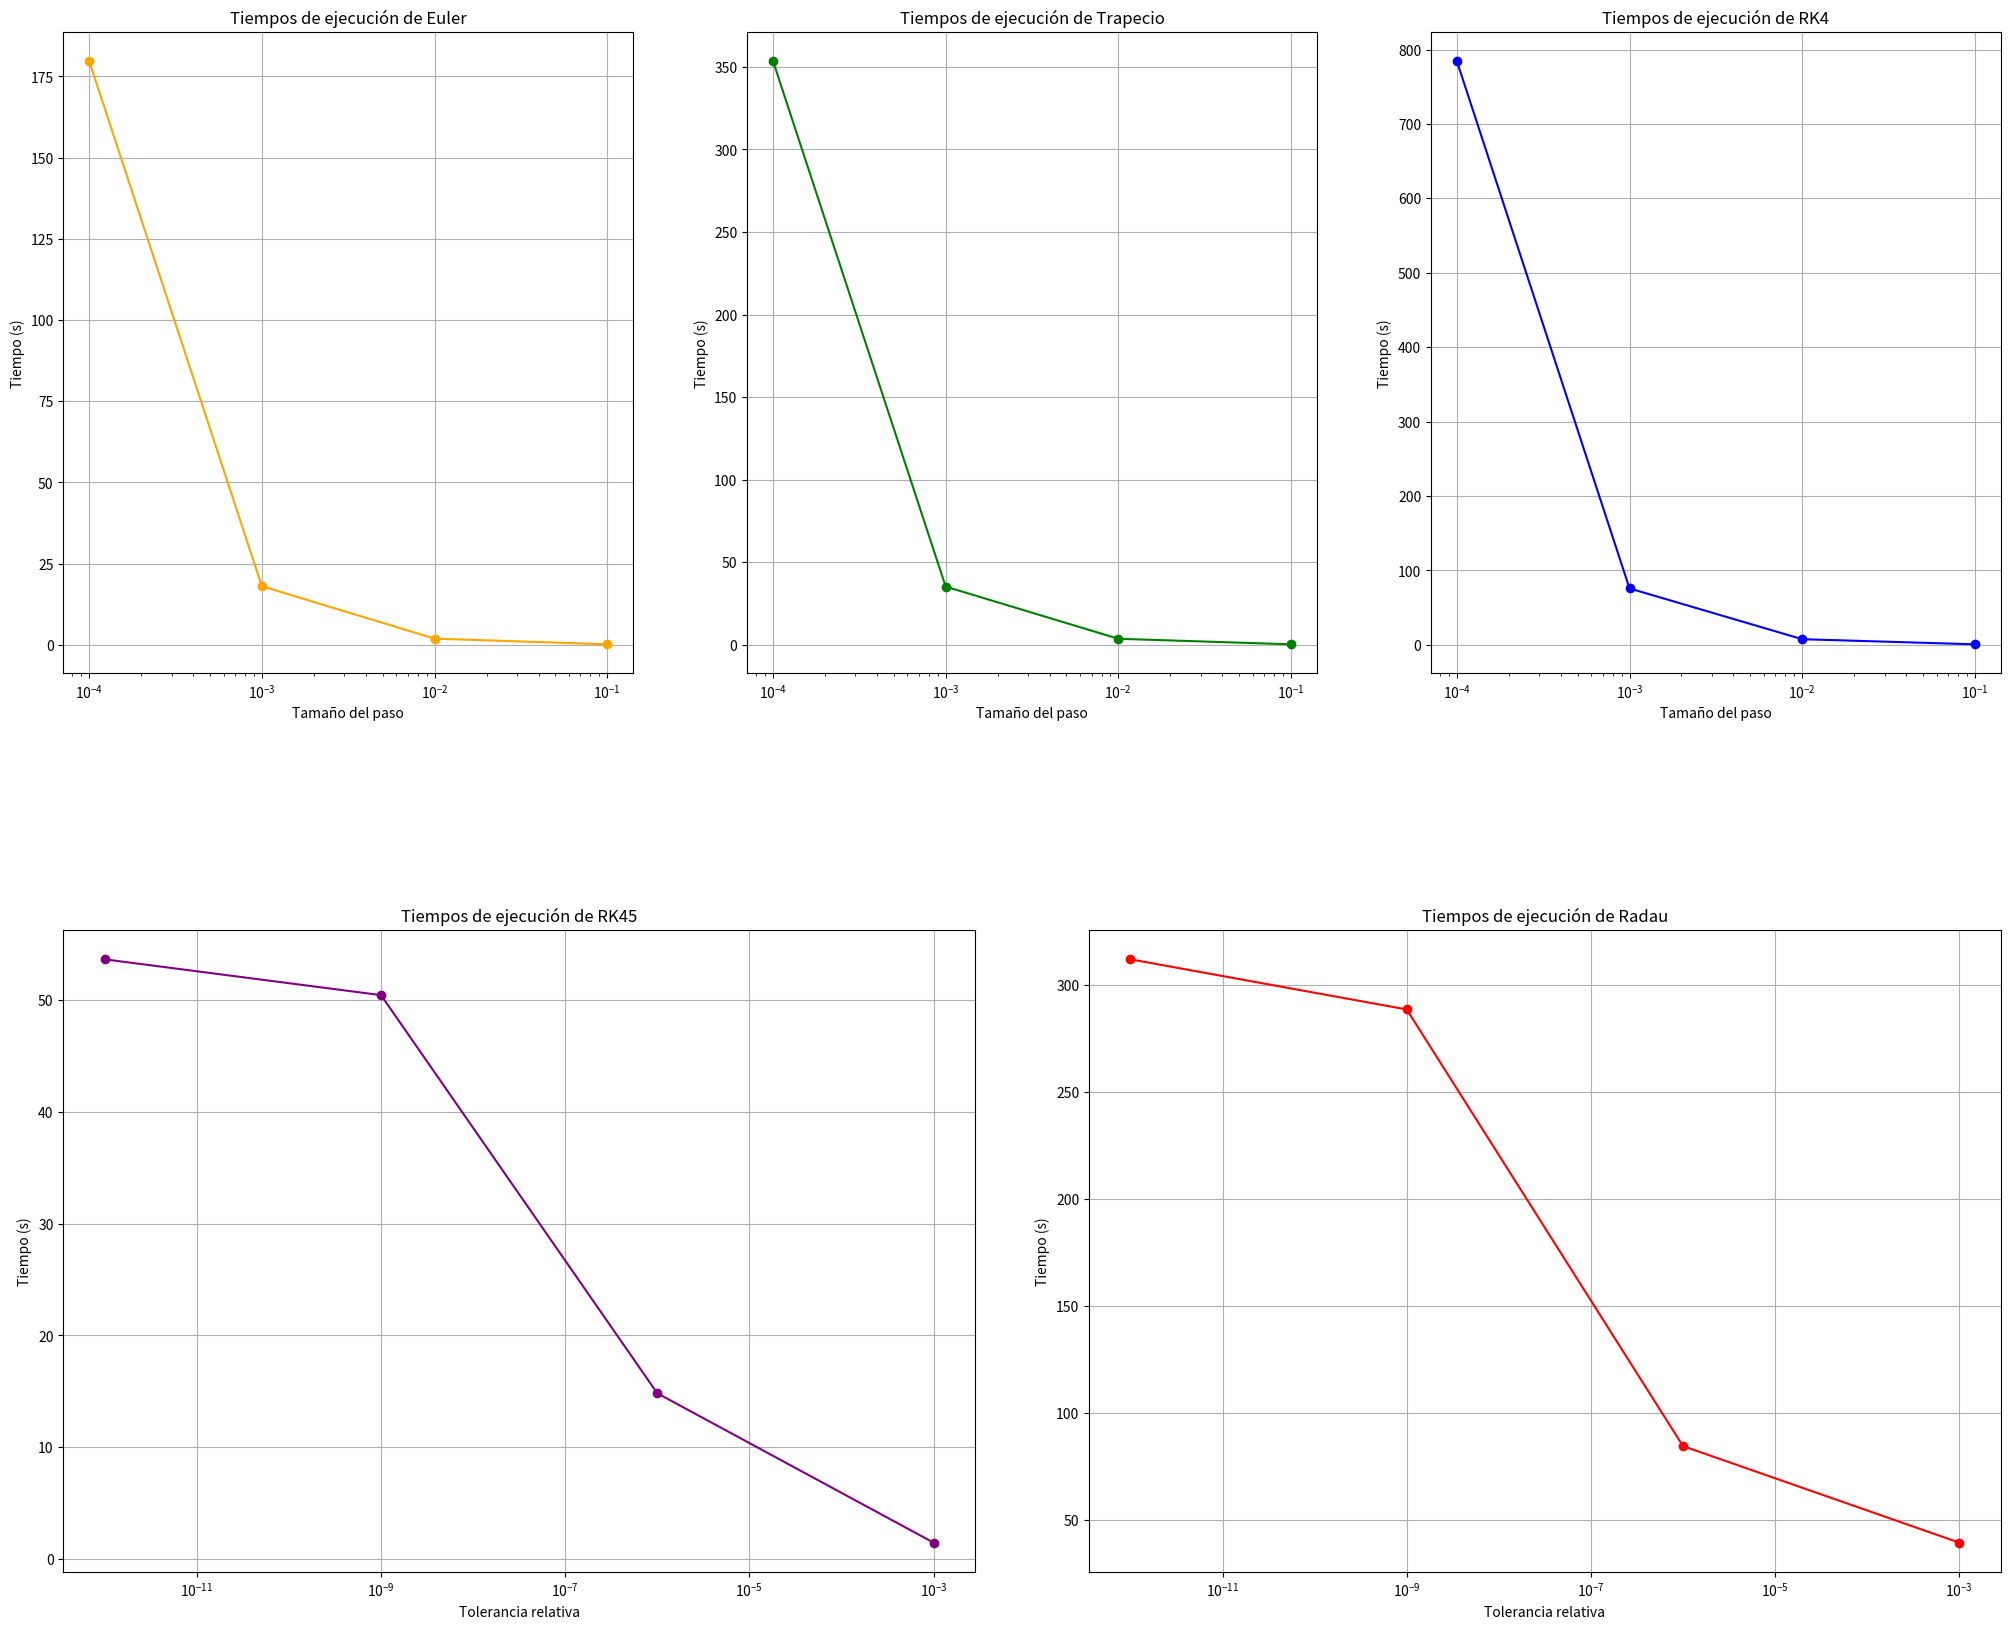

Generate this figure with matplotlib:
import numpy as np
import matplotlib.pyplot as plt

pasos = np.array([0.1, 0.01, 0.001, 0.0001])
tolerancias = np.array([1e-3, 1e-6, 1e-9, 1e-12])

tiempo_Euler = np.array([0.18, 1.94, 18.07, 179.77])
tiempo_Trapecio = np.array([0.37, 3.74, 35.31, 353.55])
tiempo_RK4 = np.array([0.75, 7.65, 75.88, 784.64])
tiempo_RK45 = np.array([1.48, 14.83, 50.41, 53.61])
tiempo_Radau = np.array([39.57, 84.68, 288.68, 312.11])

fig = plt.figure(figsize=(25, 20))

gs = fig.add_gridspec(2, 6)

ax1 = fig.add_subplot(gs[0, 0:2])
ax2 = fig.add_subplot(gs[0, 2:4])
ax3 = fig.add_subplot(gs[0, 4:6])

ax4 = fig.add_subplot(gs[1, 0:3])
ax5 = fig.add_subplot(gs[1, 3:6])


#plt.subplot(2, 3, 1)
ax1.semilogx(pasos, tiempo_Euler, marker='o', label='Euler', color='orange')
ax1.grid(True)
ax1.set_title('Tiempos de ejecución de Euler')
ax1.set_xlabel('Tamaño del paso')
ax1.set_ylabel('Tiempo (s)')

#plt.subplot(2, 3, 2)
ax2.semilogx(pasos, tiempo_Trapecio, marker='o', label='Trapecio', color='green')
ax2.grid(True)
ax2.set_title('Tiempos de ejecución de Trapecio')
ax2.set_xlabel('Tamaño del paso')
ax2.set_ylabel('Tiempo (s)')

#plt.subplot(2, 3, 3)
ax3.semilogx(pasos, tiempo_RK4, marker='o', label='RK4', color='blue')
ax3.grid(True)
ax3.set_title('Tiempos de ejecución de RK4')
ax3.set_xlabel('Tamaño del paso')
ax3.set_ylabel('Tiempo (s)')

#plt.subplot(2, 3, 4)
ax4.semilogx(tolerancias, tiempo_RK45, marker='o', label='RK45', color='purple')
ax4.grid(True)
ax4.set_title('Tiempos de ejecución de RK45')
ax4.set_xlabel('Tolerancia relativa')
ax4.set_ylabel('Tiempo (s)')

#plt.subplot(2, 3, 5)
ax5.semilogx(tolerancias, tiempo_Radau, marker='o', label='Radau', color='red')
ax5.grid(True)
ax5.set_title('Tiempos de ejecución de Radau')
ax5.set_xlabel('Tolerancia relativa')
ax5.set_ylabel('Tiempo (s)')

fig.subplots_adjust(hspace=0.4, wspace=0.5)

plt.show()